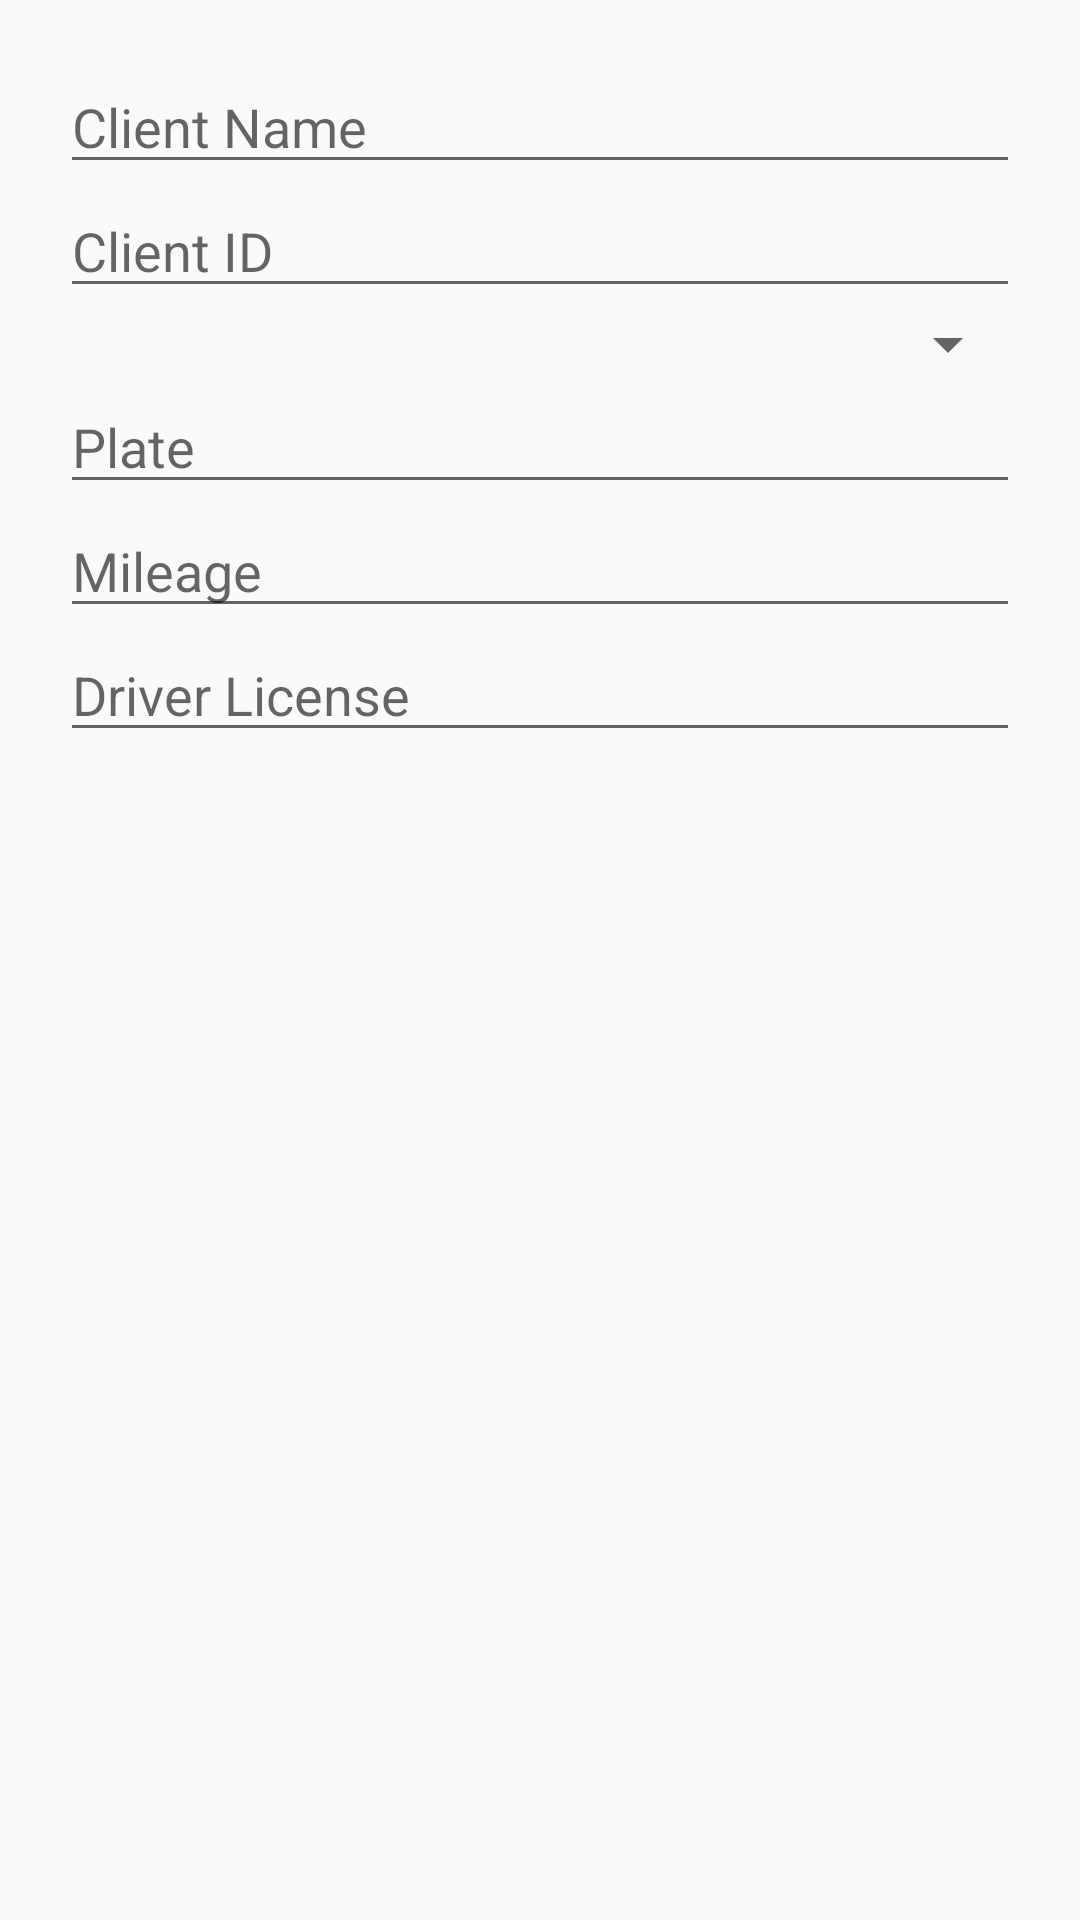

Write the Android layout XML for this screen, with the resource values it uses.
<!-- AndroidManifest.xml: application theme Theme.ExamenI -->
<!-- res/layout/dialog_rent_form.xml -->
<?xml version="1.0" encoding="utf-8"?>
<LinearLayout xmlns:android="http://schemas.android.com/apk/res/android"
    android:orientation="vertical"
    android:padding="20dp"
    android:layout_width="match_parent"
    android:layout_height="wrap_content">

    <EditText
        android:id="@+id/rent_input_client_name"
        android:layout_width="match_parent"
        android:layout_height="wrap_content"
        android:hint="@string/rent_hint_client_name" />

    <EditText
        android:id="@+id/rent_input_client_id"
        android:layout_width="match_parent"
        android:layout_height="wrap_content"
        android:hint="@string/rent_hint_client_id" />

    <Spinner
        android:id="@+id/rent_spinner_vehicle_type"
        android:layout_width="match_parent"
        android:layout_height="wrap_content" />

    <EditText
        android:id="@+id/rent_input_plate"
        android:layout_width="match_parent"
        android:layout_height="wrap_content"
        android:hint="@string/rent_hint_plate" />

    <EditText
        android:id="@+id/rent_input_mileage"
        android:layout_width="match_parent"
        android:layout_height="wrap_content"
        android:inputType="number"
        android:hint="@string/rent_hint_mileage" />

    <EditText
        android:id="@+id/rent_input_license"
        android:layout_width="match_parent"
        android:layout_height="wrap_content"
        android:hint="@string/rent_hint_license" />
</LinearLayout>
<!-- resources referenced by this layout -->
<resources>
  <string name="rent_hint_client_id">Client ID</string>
  <string name="rent_hint_client_name">Client Name</string>
  <string name="rent_hint_license">Driver License</string>
  <string name="rent_hint_mileage">Mileage</string>
  <string name="rent_hint_plate">Plate</string>
  <style name="Theme.ExamenI" parent="Base.Theme.ExamenI" />
  <style name="Base.Theme.ExamenI" parent="Theme.AppCompat.Light.DarkActionBar">
          
          
      </style>
</resources>
